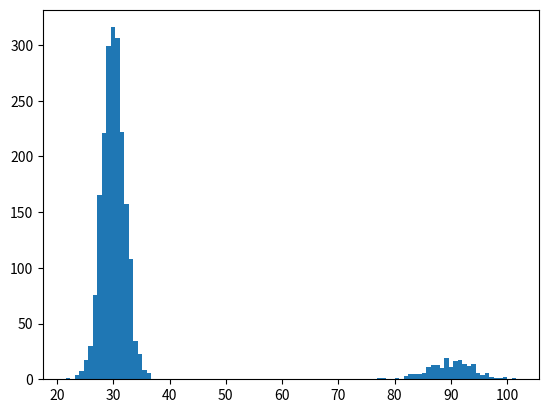

Here is the Python script that generated this plot: (Note: this script raises an exception after producing the figure.)
import numpy as np
import matplotlib as mpl
mpl.use("Agg")
import matplotlib.pyplot as plt

if __name__ == "__main__":
    plt.clf()
    v1 = np.random.normal(30, 2.0, size=2000)
    v2 = np.random.normal(90, 4.0, size=200)
    v = np.concatenate((v1, v2))
    mean_time = v.mean()
    plt.hist(v, normed=True, bins=100)
    plt.title("Car commute time distribution\nmean=%.2f mins" % mean_time)
    plt.xlabel("Time, minutes")
    plt.ylabel("Probability")
    plt.savefig("commute-car.png")

    plt.clf()
    v1 = np.random.normal(40, 2.0, size=2000)
    v2 = np.random.normal(60, 1.0, size=50)
    v = np.concatenate((v1, v2))
    mean_time = v.mean()
    plt.hist(v, normed=True, bins=100)
    plt.title("Train commute time distribution\nmean=%.2f mins" % mean_time)
    plt.xlabel("Time, minutes")
    plt.ylabel("Probability")
    plt.savefig("commute-train.png")
